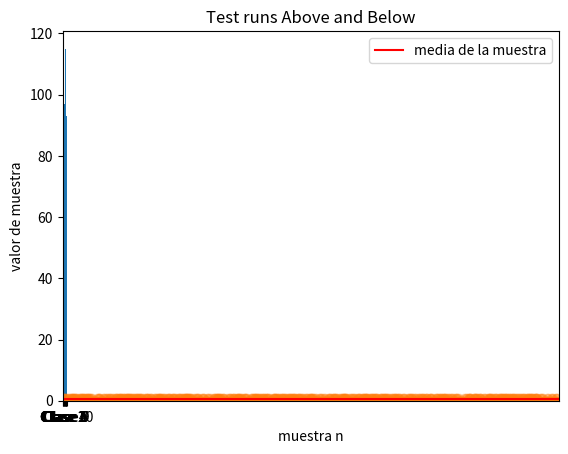

The matplotlib source for this figure:
import matplotlib.pyplot as plt
import seaborn as sns
from decimal import Decimal
import numpy as np


a = 25214903917
c = 11
m = 2 ** 48


def completar_ceros(x):
    x = str(x)
    for _ in range(0, (8-len(x))):
        x = '0' + x
    return x


def generador_pmc(seed, n):
    poblacion = [seed]
    for i in range(1, n):
        x = poblacion[i-1]**2
        x = completar_ceros(x)
        seed = int(x[2:6])
        poblacion.append(seed)
    poblacion = normalizar(poblacion)
    return poblacion


def generador_gcl(seed, n):
    poblacion = [(a * seed + c) % m]
    for i in range(1, n):
        poblacion.append((a * poblacion[i-1] + c) % m)
    poblacion = normalizar(poblacion)
    return poblacion


def plot_pmc(seed1, seed2, n):
    x = generador_pmc(seed1, n)
    y = generador_pmc(seed2, n)

    sns.regplot(x=x, y=y, color='black', scatter_kws={'alpha': 0.4}, lowess=True)
    plt.xticks(())
    plt.yticks(())
    plt.show()


def plot_gcl(seed1, seed2, n):
    x = generador_gcl(seed1, n)
    y = generador_gcl(seed2, n)

    sns.regplot(x=x, y=y, color='black', scatter_kws={'alpha': 0.4}, lowess=True)
    plt.xticks(())
    plt.yticks(())
    plt.show()


def normalizar(a):
    minimo = min(a)
    maximo = max(a)
    arreglo = []
    for i in a:
        valor = (i - minimo)/(maximo - minimo)
        arreglo.append(valor)
    return arreglo


def chi_cuadrado(muestra):
    cant_celdas = 10
    celdas = contar_observ(muestra, cant_celdas)
    e = len(muestra)/cant_celdas
    chi = 0
    for o in celdas:
        chi += ((o - e) ** 2)/e
    print("grado de libertad: " + str(cant_celdas - 1))
    print("con un alfa de valor: 0.05")
    print("el valor obtenido es: " + str(chi))
    x = ['Clase 1','Clase 2','Clase 3','Clase 4','Clase 5','Clase 6','Clase 7', 'Clase 8','Clase 9','Clase 10']
    # arregalr que no sea hardcodeado
    plt.bar(x,celdas)
    plt.show()


def contar_observ(muestra, cant_celdas):
    step = Decimal(str(1/cant_celdas))
    min = 0
    max = step
    celdas = []
    ocurrencias = sum(map(lambda x: x <= max, muestra))
    celdas.append(ocurrencias)
    for i in range(1, cant_celdas):
        min += step
        max += step
        ocurrencias = sum(map(lambda x: min < x <= max, muestra))
        celdas.append(ocurrencias)
    return celdas

def runs_above_below(muestra):
    mean = np.mean(muestra)
    #a = sum(map(lambda x: x > mean, muestra))
    #b = sum(map(lambda x: x < mean, muestra))
    run = []
    a = 0
    b = 0
    for i in muestra:
        if i > mean:
            run.append(1)
            a += 1
        else:
            run.append(0)
            b += 1
    print("La media de la muestra es: " + str(mean))
    print("la cantidad total de números en la muestra es: "+ str(len(muestra)))
    print("La cantidad de números por debajo de la media es: "+ str(b))
    print("La cantidad de números por encima de la media es: " + str(a))
    var = range(len(run))
    plt.scatter(var, run, alpha=.25)
    plt.title("Test runs Above and Below")
    plt.xlim(0, len(run))
    plt.axhline(mean, color='red', label="media de la muestra")
    plt.xlabel("muestra n")
    plt.ylabel("valor de muestra")
    plt.legend()
    plt.show()



x = generador_gcl(9999, 1000)
chi_cuadrado(x)
runs_above_below(x)


"""
plot_pmc()
plot_gcl()"""
